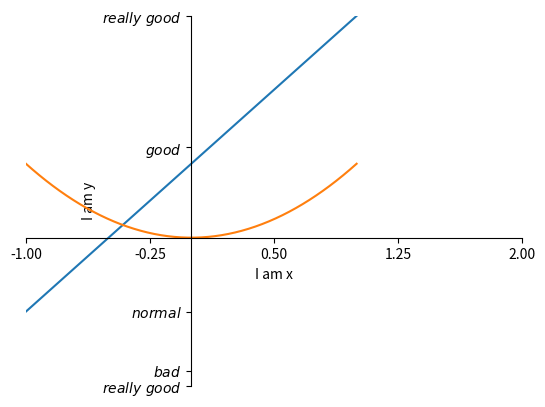

The script that saved this image:
import matplotlib.pyplot as plt
import numpy as np

x = np.linspace(-1, 1, 50)
y1 = 2 * x + 1
y2 = x ** 2

plt.figure()
plt.plot(x, y1, label='down')

# plt.figure(num=3, figsize=(8, 5))
plt.plot(x, y2, label='up')
# plt.plot(x, y1, color='red', linewidth=2.0, linestyle='--')

plt.xlim((-1, 2))
plt.ylim((-2, 3))
plt.xlabel('I am x')
plt.ylabel('I am y')

new_ticks = np.linspace(-1, 2, 5)
print(new_ticks)
plt.xticks(new_ticks)
plt.yticks([-2, -1.8, -1, 1.22, 3], [r'$really\ good$', r'$bad$', r'$normal$', r'$good$', r'$really\ good$'])

ax = plt.gca()
ax.spines['right'].set_color('none')
ax.spines['top'].set_color('none')
ax.xaxis.set_ticks_position('bottom')
ax.yaxis.set_ticks_position('left')
ax.spines['bottom'].set_position(('data', 0))
ax.spines['left'].set_position(('data', 0))

plt.show()
